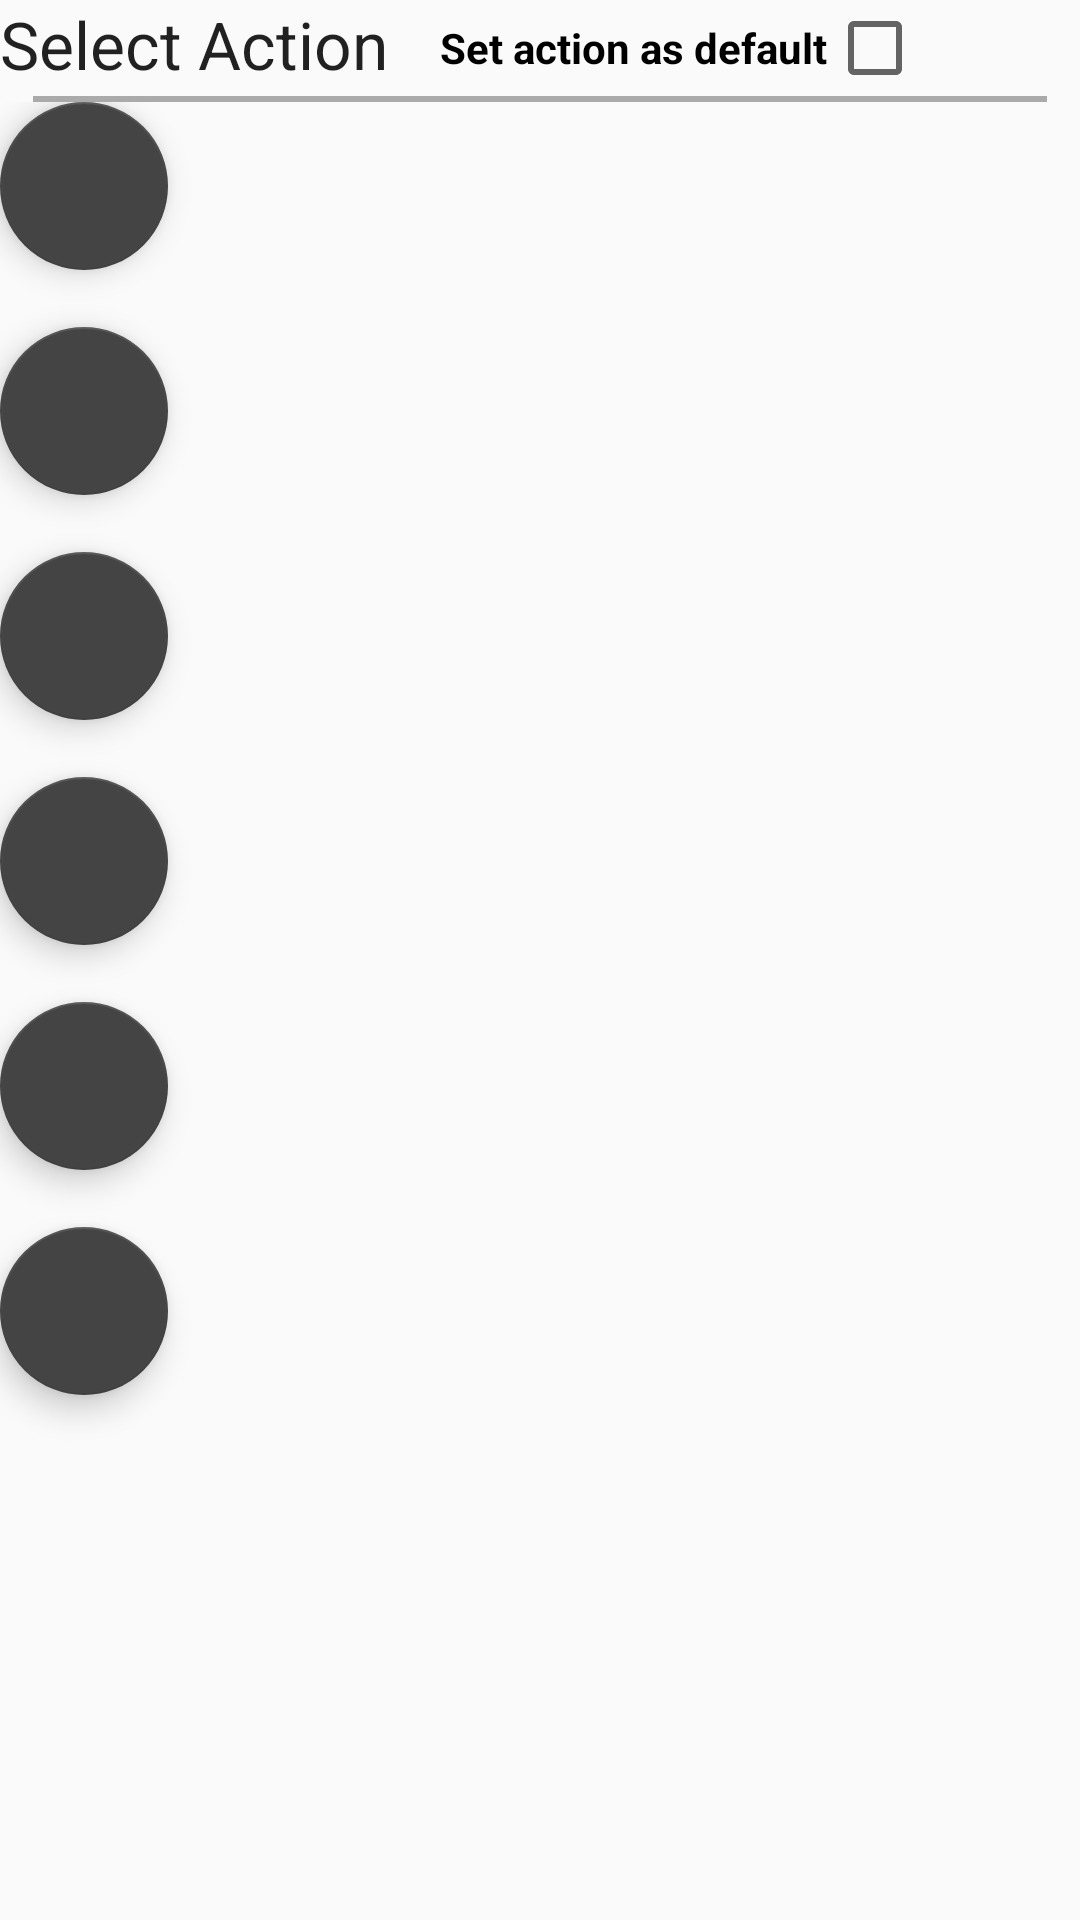

The Android layout XML behind this screen, and the referenced resources:
<!-- AndroidManifest.xml: application theme AppTheme -->
<!-- res/layout/action_popup_menu.xml -->
<?xml version="1.0" encoding="utf-8"?>
<LinearLayout
    xmlns:android="http://schemas.android.com/apk/res/android"
    android:layout_width="match_parent"
    android:layout_height="wrap_content"
    android:orientation="vertical">

    <LinearLayout
        android:layout_width="match_parent"
        android:layout_height="wrap_content"
        android:orientation="horizontal"
        android:weightSum="4">

        <TextView
            android:layout_width="wrap_content"
            android:layout_height="wrap_content"
            android:text="@string/select_action_subtitle"
            android:textAppearance="@style/Base.TextAppearance.AppCompat.Large"
            android:layout_weight="1"/>

        <LinearLayout
            android:layout_width="wrap_content"
            android:layout_height="wrap_content"
            android:layout_weight="3">

            <TextView
                android:layout_width="wrap_content"
                android:layout_height="wrap_content"
                android:text="@string/set_action_as_default_text"
                android:textColor="@android:color/black"
                android:textStyle="bold" />

            <CheckBox
                android:layout_width="wrap_content"
                android:layout_height="wrap_content"
                android:textColor="@android:color/black"
                android:textStyle="bold" />
        </LinearLayout>
    </LinearLayout>

    <View
        android:layout_width="match_parent"
        android:layout_height="2dp"
        android:background="@android:color/darker_gray"
        android:layout_marginStart="11dp"
        android:layout_marginEnd="11dp"/>

    <LinearLayout
        android:layout_width="match_parent"
        android:layout_height="wrap_content"
        android:orientation="vertical">

        <android.support.design.widget.FloatingActionButton
            android:layout_width="wrap_content"
            android:layout_height="wrap_content" />

        <TextView
            android:layout_width="match_parent"
            android:layout_height="wrap_content" />

        <android.support.design.widget.FloatingActionButton
            android:layout_width="wrap_content"
            android:layout_height="wrap_content" />

        <TextView
            android:layout_width="match_parent"
            android:layout_height="wrap_content" />

        <android.support.design.widget.FloatingActionButton
            android:layout_width="wrap_content"
            android:layout_height="wrap_content" />

        <TextView
            android:layout_width="match_parent"
            android:layout_height="wrap_content" />

        <android.support.design.widget.FloatingActionButton
            android:layout_width="wrap_content"
            android:layout_height="wrap_content" />

        <TextView
            android:layout_width="match_parent"
            android:layout_height="wrap_content" />

        <android.support.design.widget.FloatingActionButton
            android:layout_width="wrap_content"
            android:layout_height="wrap_content" />

        <TextView
            android:layout_width="match_parent"
            android:layout_height="wrap_content" />

        <android.support.design.widget.FloatingActionButton
            android:layout_width="wrap_content"
            android:layout_height="wrap_content" />

        <TextView
            android:layout_width="match_parent"
            android:layout_height="wrap_content" />
    </LinearLayout>
</LinearLayout>
<!-- resources referenced by this layout -->
<resources>
  <string name="select_action_subtitle">Select Action</string>
  <string name="set_action_as_default_text">Set action as default</string>
  <style name="AppTheme" parent="Theme.AppCompat.Light.DarkActionBar">
          <item name="colorPrimary">@color/colorPrimary</item>
          <item name="colorPrimaryDark">@color/colorPrimaryDark</item>
          <item name="colorAccent">@color/colorAccent</item>
          <item name="drawerArrowStyle">@style/DrawerArrowToggle</item>
      </style>
  <color name="colorPrimary">#fcfcfc</color>
  <color name="colorPrimaryDark">#9b9b9b</color>
  <color name="colorAccent">#444444</color>
  <style name="DrawerArrowToggle" parent="Widget.AppCompat.DrawerArrowToggle">
          <item name="color">@color/dot_active</item>
      </style>
  <color name="dot_active">#252526</color>
</resources>
